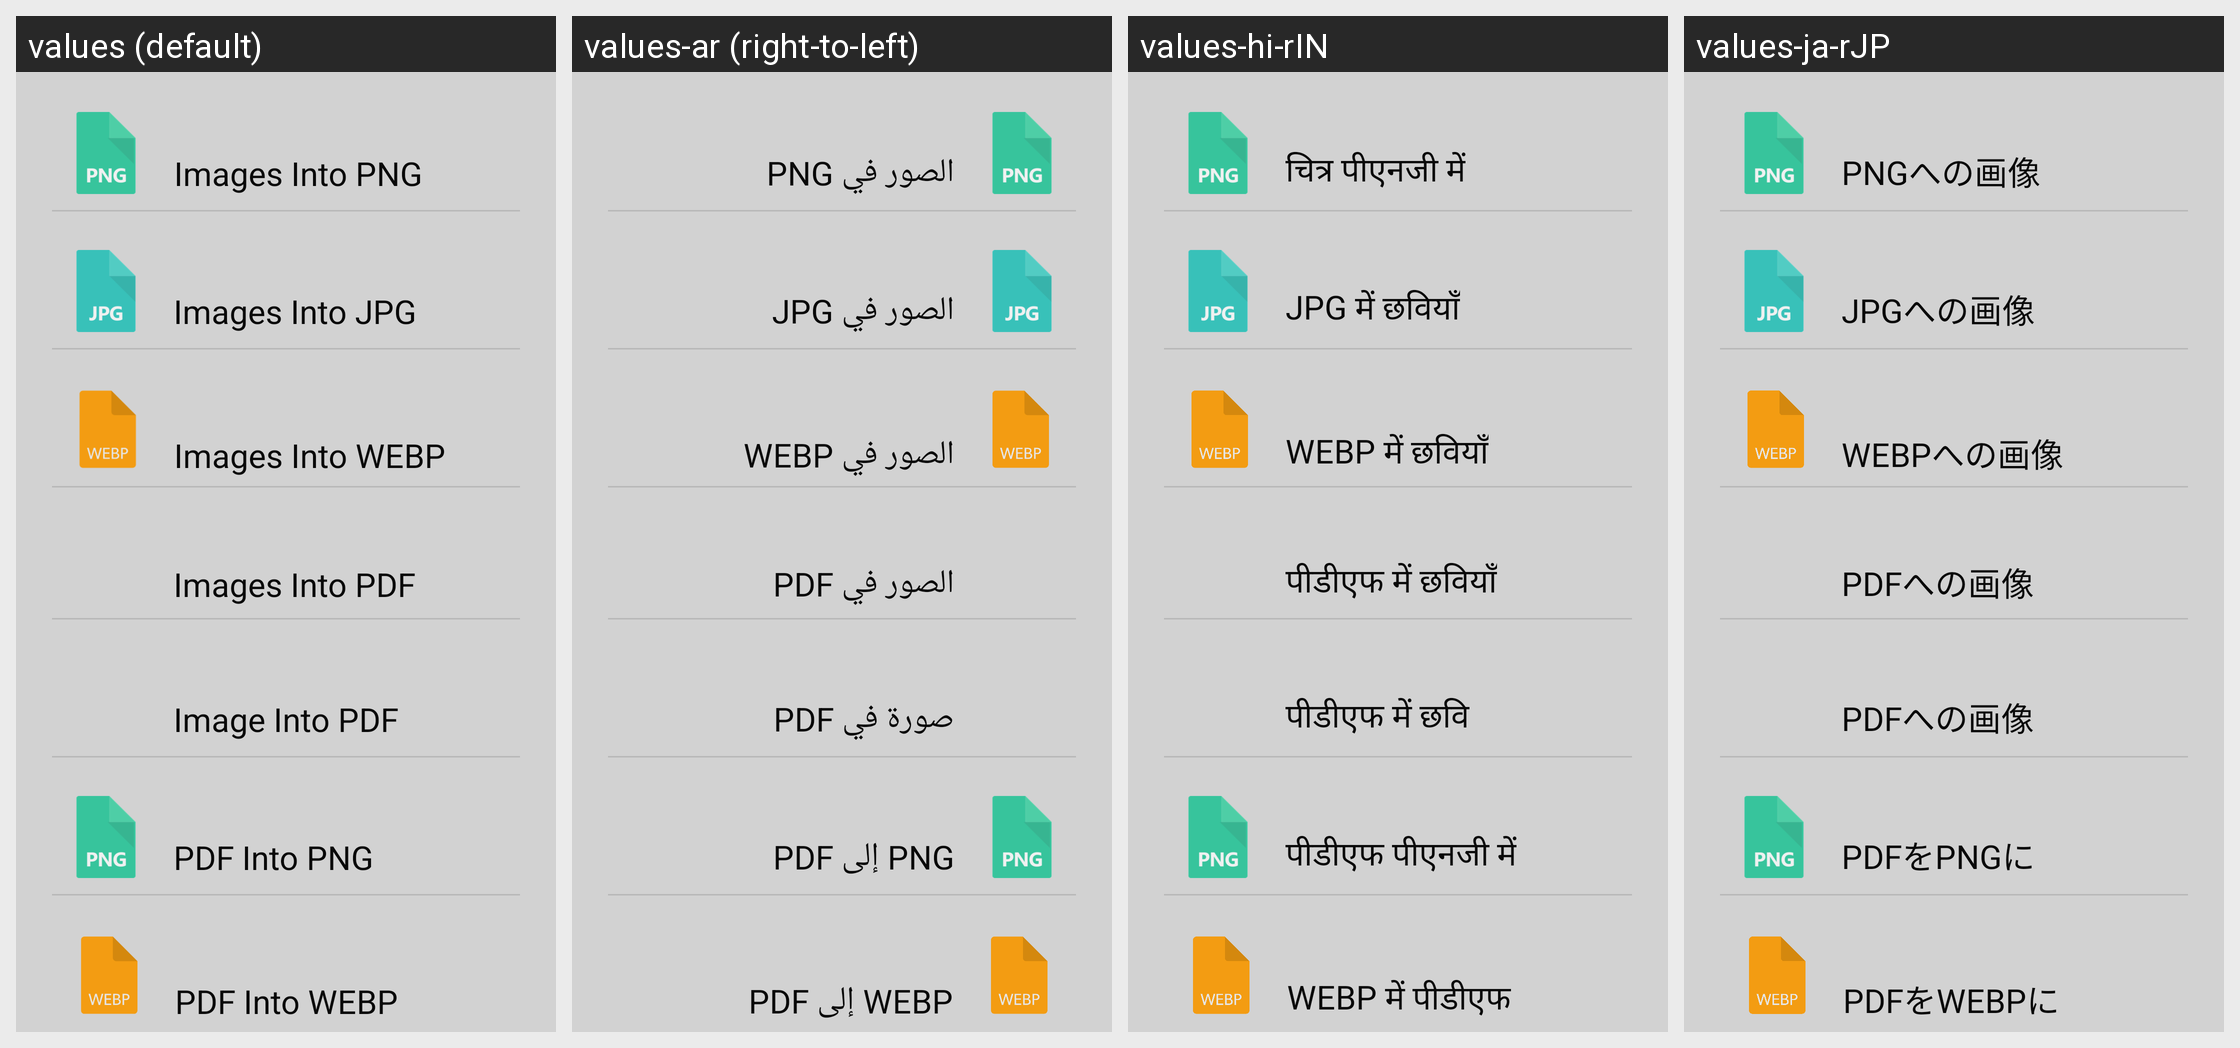

Translations of the strings shown on this Android screen, per locale in the grid:
Android screen res/layout/fragment_dashboard.xml rendered under 4 locales, left to right: values (default), values-ar (right-to-left), values-hi-rIN, values-ja-rJP. Device: Nexus 5 (rendered at 1080×1920; each locale shown at half size, 540×960, under a caption strip naming it); theme Theme.FileConverterPro.
Other locales in the repository, not shown: values-es, values-zh.
Strings drawn on this screen, with the default value and each locale's value (text and hints the layout hard-codes, and strings that could not be matched under every locale, appear in the picture but are not listed):

images_into_png
  values: Images Into PNG
  values-ar: الصور في PNG
  values-hi-rIN: चित्र पीएनजी में
  values-ja-rJP: PNGへの画像

images_into_jpg
  values: Images Into JPG
  values-ar: الصور في JPG
  values-hi-rIN: JPG में छवियाँ
  values-ja-rJP: JPGへの画像

images_into_webp
  values: Images Into WEBP
  values-ar: الصور في WEBP
  values-hi-rIN: WEBP में छवियाँ
  values-ja-rJP: WEBPへの画像

merge_images_into_single_pdf
  values: Images Into PDF
  values-ar: الصور في PDF
  values-hi-rIN: पीडीएफ में छवियाँ
  values-ja-rJP: PDFへの画像

image_into_pdf
  values: Image Into PDF
  values-ar: صورة في PDF
  values-hi-rIN: पीडीएफ में छवि
  values-ja-rJP: PDFへの画像

pdf_into_png
  values: PDF Into PNG
  values-ar: PDF إلى PNG
  values-hi-rIN: पीडीएफ पीएनजी में
  values-ja-rJP: PDFをPNGに

pdf_into_webp
  values: PDF Into WEBP
  values-ar: PDF إلى WEBP
  values-hi-rIN: WEBP में पीडीएफ
  values-ja-rJP: PDFをWEBPに
